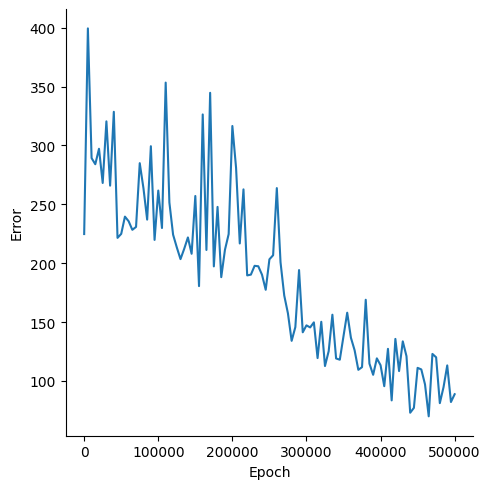

The table this chart was drawn from, first rows:
, Epoch, Error
0, 0, 224.7
1, 5000, 399.4
2, 10000, 289.2
3, 15000, 284
4, 20000, 297.2
5, 25000, 268.1
6, 30000, 320.4
7, 35000, 265.8
8, 40000, 328.6
9, 45000, 221.5
10, 50000, 224.9
11, 55000, 239.5
12, 60000, 235.6
13, 65000, 228.3
14, 70000, 230.8
15, 75000, 284.9
16, 80000, 263.7
17, 85000, 237
18, 90000, 299.3
19, 95000, 219.8
20, 100000, 261.7
21, 105000, 229.9
22, 110000, 353.4
23, 115000, 251.5
24, 120000, 224.2
25, 125000, 213.4
26, 130000, 203.4
27, 135000, 212.2
28, 140000, 221.9
29, 145000, 208
30, 150000, 257.1
31, 155000, 180.5
32, 160000, 326.3
33, 165000, 211.2
34, 170000, 344.7
35, 175000, 197.3
36, 180000, 247.8
37, 185000, 188.1
38, 190000, 211.4
39, 195000, 224.7
40, 200000, 316.5
41, 205000, 280.9
42, 210000, 216.7
43, 215000, 262.7
44, 220000, 189.6
45, 225000, 190.3
46, 230000, 197.7
47, 235000, 197.4
48, 240000, 190.2
49, 245000, 177.4
50, 250000, 203.3
51, 255000, 206.7
52, 260000, 263.8
53, 265000, 200.8
54, 270000, 172.6
55, 275000, 157.4
56, 280000, 134
57, 285000, 145.7
58, 290000, 194.1
59, 295000, 141.3
... 41 more rows
